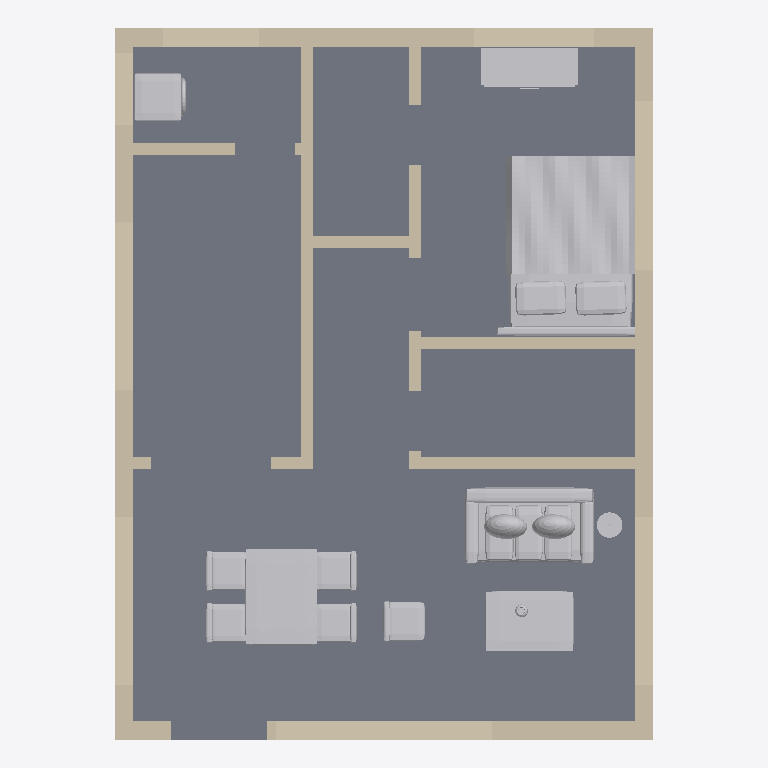
Plan cut of the same IFC building model at storey 'Ground floor' (level 0.00 m, cut at 1.40 m), seen from above with north up, elements coloured by IFC class: 21 walls (beige), 8 other elements (light grey), 1 slab (grey). Cut surfaces are drawn darker.
Extent 6.7 m × 8.9 m × 3.3 m (x, y, z). Storeys (1): Ground floor at 0.00 m. Elements (31): 21 IfcWall, 8 IfcFurnishingElement, 2 IfcSlab.

HEADER;
FILE_DESCRIPTION(('ViewDefinition [DesignTransferView]','PRELIMINARY - ENGINEER TO REVIEW'),'2;1');
FILE_NAME('FloorForge.ifc','2026-09-06T00:00:00',('FloorForge'),('FloorForge'),'FloorForge 0.2','FloorForge','');
FILE_SCHEMA(('IFC4'));
ENDSEC;
DATA;
#12=IFCPROJECT('2a2_X_ZHvSyuOfiZys31j4',$,'The Quiet Studio','PRELIMINARY - ENGINEER TO REVIEW - NOT FOR CONSTRUCTION',$,$,$,(#6),#11);
#13=IFCSITE('0IND1MtDfK1AbQ2nKV0Yfj',$,'Unsurveyed plot',$,$,#3,$,$,.ELEMENT.,$,$,$,$,$);
#14=IFCBUILDING('3d_qio$hPPbRLetmFAJFuc',$,'Preliminary house',$,$,#3,$,$,.ELEMENT.,$,$,$);
#20=IFCBUILDINGSTOREY('0HSym5oLvSJeN0iAUrC7hc',$,'Ground floor',$,$,#19,$,$,.ELEMENT.,0.0);
#722=IFCSLAB('1v9wu8f99G2AwTaXePbR7m',$,'Floor slab / thickness assumption',$,$,#19,#721,'SL-0',.FLOOR.);
#947=IFCFURNISHINGELEMENT('2U06pHWzHVmhpcH$_Lfqgu',$,'Bed','Authored furniture assembly',$,#19,#946,'F0-bed-m/bed');
#915=IFCFURNISHINGELEMENT('3OvZPcJ_zNQuiEyzrQSdaO',$,'Dining Set','Authored furniture assembly',$,#19,#914,'F0-living/dining-set');
#769=IFCFURNISHINGELEMENT('2d1dArWX9JlPst8GY_qgaO',$,'Sofa','Authored furniture assembly',$,#19,#768,'F0-living/sofa');
#49=IFCWALL('0TSQyhba1V0PFSkMjjDO_o',$,'F0-W002','Nominal wall; structural role unverified',$,#19,#48,'F0-W002',.NOTDEFINED.);
#64=IFCWALL('3QVSBFFy9Us8E4XRB73Gwu',$,'F0-W003','Nominal wall; structural role unverified',$,#19,#63,'F0-W003',.NOTDEFINED.);
#786=IFCFURNISHINGELEMENT('3hrJyFLgDMvO5WkFM7RG5n',$,'Coffee Table','Authored furniture assembly',$,#19,#785,'F0-living/coffee-table');
#337=IFCWALL('2zSG5dLnfR0B16O$sDmNHN',$,'F0-W021','Nominal wall; structural role unverified',$,#19,#336,'F0-W021',.NOTDEFINED.);
#308=IFCWALL('2cM74skKLVFAYu59P2N9UQ',$,'F0-W019','Nominal wall; structural role unverified',$,#19,#307,'F0-W019',.NOTDEFINED.);
#35=IFCWALL('0IVxmT9WHJCvmO4yTMhDq6',$,'F0-W001','Nominal wall; structural role unverified',$,#19,#34,'F0-W001',.NOTDEFINED.);
#293=IFCWALL('1Oq9yWGyXK$hECrhRYMRza',$,'F0-W018','Nominal wall; structural role unverified',$,#19,#292,'F0-W018',.NOTDEFINED.);
#968=IFCFURNISHINGELEMENT('1WsPk$w_HMgOB1bf7sQMz3',$,'Wardrobe','Authored furniture assembly',$,#19,#967,'F0-bed-m/wardrobe');
#123=IFCWALL('1fz8kV1F5UFP48E8Tc36oe',$,'F0-W007','Nominal wall; structural role unverified',$,#19,#122,'F0-W007',.NOTDEFINED.);
#232=IFCWALL('0S2gSq8H9M0e76hpbjgiTy',$,'F0-W014','Nominal wall; structural role unverified',$,#19,#231,'F0-W014',.NOTDEFINED.);
#263=IFCWALL('2ijZhWXNvGvx$EwOMaQUYr',$,'F0-W016','Nominal wall; structural role unverified',$,#19,#262,'F0-W016',.NOTDEFINED.);
#139=IFCWALL('3ju1qNjfrGGPYcuMRH7tIr',$,'F0-W008','Nominal wall; structural role unverified',$,#19,#138,'F0-W008',.NOTDEFINED.);
#928=IFCFURNISHINGELEMENT('3QxijZhUnQeO_sQpZvSSIF',$,'Laundry','Authored furniture assembly',$,#19,#927,'F0-utility/laundry');
#201=IFCWALL('16H1kuuQ9ScADYvslbUNxH',$,'F0-W012','Nominal wall; structural role unverified',$,#19,#200,'F0-W012',.NOTDEFINED.);
#323=IFCWALL('0pNWN9FzvTIOJuzlKks9tQ',$,'F0-W020','Nominal wall; structural role unverified',$,#19,#322,'F0-W020',.NOTDEFINED.);
#94=IFCWALL('3LMoYkeEzIL8GVdf85a_8L',$,'F0-W005','Nominal wall; structural role unverified',$,#19,#93,'F0-W005',.NOTDEFINED.);
#826=IFCFURNISHINGELEMENT('2Ej$E9OCHPGxx18f1LNgol',$,'Lounge Chair','Authored furniture assembly',$,#19,#825,'F0-living/lounge-chair');
#278=IFCWALL('26gewieb5JKPPzJu1Do1Ly',$,'F0-W017','Nominal wall; structural role unverified',$,#19,#277,'F0-W017',.NOTDEFINED.);
#109=IFCWALL('3iOL1wIJDQswl$iiP3TE9s',$,'F0-W006','Nominal wall; structural role unverified',$,#19,#108,'F0-W006',.NOTDEFINED.);
#171=IFCWALL('2tN8NEHAvLD9PsgSlbIGG9',$,'F0-W010','Nominal wall; structural role unverified',$,#19,#170,'F0-W010',.NOTDEFINED.);
#186=IFCWALL('0ivxzn$g5HEhhEmSR1GDGd',$,'F0-W011','Nominal wall; structural role unverified',$,#19,#185,'F0-W011',.NOTDEFINED.);
#155=IFCWALL('06YW0W7unRDea7jva_Sw3T',$,'F0-W009','Nominal wall; structural role unverified',$,#19,#154,'F0-W009',.NOTDEFINED.);
#79=IFCWALL('0PJjSfGODNdebqIYecH63i',$,'F0-W004','Nominal wall; structural role unverified',$,#19,#78,'F0-W004',.NOTDEFINED.);
#217=IFCWALL('1ydUaloefQtBYdv9UaoSdn',$,'F0-W013','Nominal wall; structural role unverified',$,#19,#216,'F0-W013',.NOTDEFINED.);
#803=IFCFURNISHINGELEMENT('1Wy193W7nSKAHzn6EddW2C',$,'Floor Lamp','Authored furniture assembly',$,#19,#802,'F0-living/floor-lamp');
#248=IFCWALL('3ND9WpBWbJZBBeOfT_Whcx',$,'F0-W015','Nominal wall; structural role unverified',$,#19,#247,'F0-W015',.NOTDEFINED.);
ENDSEC;
